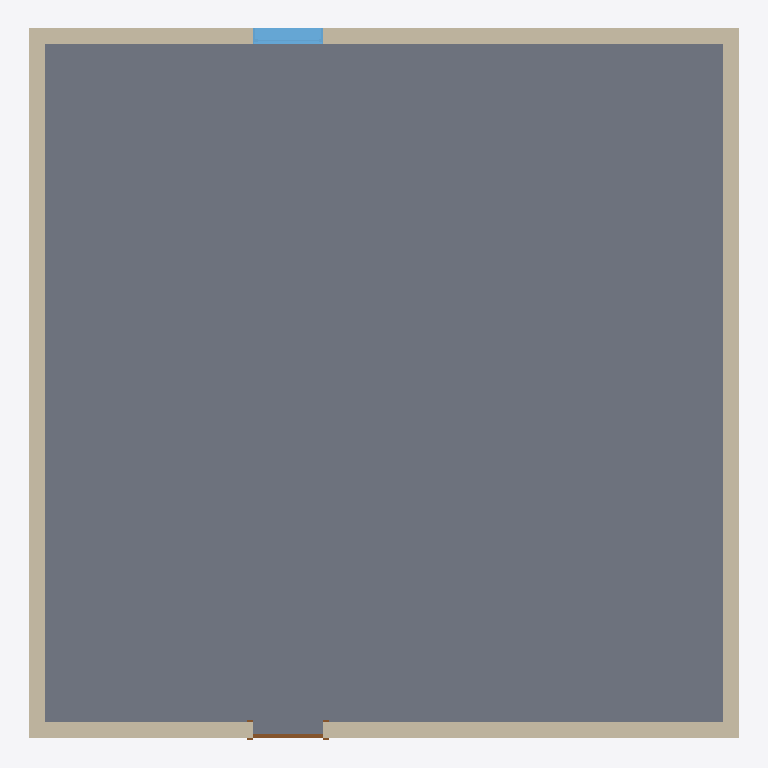
Plan cut of the same IFC building model at storey 'Level 1' (level 0.00 m, cut at 1.40 m), seen from above with north up, elements coloured by IFC class: 4 walls (beige), 1 slab (grey), 1 window (light blue), 1 door (brown). Cut surfaces are drawn darker.
Extent 9.2 m × 9.2 m × 4.4 m (x, y, z). Storeys (2): Level 1 at 0.00 m; Level 2 at 4.00 m. Elements (7): 4 IfcWall, 1 IfcDoor, 1 IfcSlab, 1 IfcWindow.

HEADER;
FILE_DESCRIPTION(('ViewDefinition [ReferenceView_V1.2]','RevitIdentifiers [ContentGUID: 8f8b1ed3-8866-45fe-8510-d6e06b9c1346, VersionGUID: 9b430785-3cf5-496d-a0d4-cab23676b775, NumberOfSaves: 6]','CoordinateReference [CoordinateBase: Shared Coordinates]','ExchangeRequirement [Architecture]'),'2;1');
FILE_NAME('4.ifc','2025-03-30T01:55:13+10:00',(''),(''),'ODA SDAI 24.12','Autodesk Revit 25.4.0.32 (ENG) - IFC 25.4.0.32','');
FILE_SCHEMA(('IFC4'));
ENDSEC;
DATA;
#27=IFCPROJECT('2FYnxJY6P5$eKGrk2KO_os',#18,'Project  Number',$,$,'Project Name','Project  Status',(#22),#472);
#42=IFCSITE('2FYnxJY6P5$eKGrk2KO_oq',#18,'Default',$,$,#41,$,$,.ELEMENT.,(42,21,31,181945),(-71,-3,-24,-263305),0.0,$,$);
#32=IFCBUILDING('2FYnxJY6P5$eKGrk2KO_ot',#18,'',$,$,#30,$,'',.ELEMENT.,$,$,#31);
#35=IFCBUILDINGSTOREY('1vK3KfqgSHqv5Y0026FnIY',#18,'Level 1',$,'Level:8mm Head',#34,$,'Level 1',.ELEMENT.,0.0);
#39=IFCBUILDINGSTOREY('14lOI8vZuHqv6B0026Fnc4',#18,'Level 2',$,'Level:8mm Head',#38,$,'Level 2',.ELEMENT.,4000.0000000000005);
#236=IFCSLAB('18bC_hxUP1IBOesJRu9mZs',#18,'Floor:Generic Floor - 400mm:209106',$,'Floor:Generic Floor - 400mm',#216,#235,'209106',.FLOOR.);
#118=IFCWALL('18bC_hxUP1IBOesJRu9mXp',#18,'Basic Wall:Generic - 200mm:208983',$,'Basic Wall:Generic - 200mm',#106,#117,'208983',.NOTDEFINED.);
#197=IFCWALL('18bC_hxUP1IBOesJRu9mYI',#18,'Basic Wall:Generic - 200mm:209078',$,'Basic Wall:Generic - 200mm',#185,#196,'209078',.NOTDEFINED.);
#79=IFCWALL('18bC_hxUP1IBOesJRu9mWv',#18,'Basic Wall:Generic - 200mm:208925',$,'Basic Wall:Generic - 200mm',#49,#78,'208925',.NOTDEFINED.);
#165=IFCWALL('18bC_hxUP1IBOesJRu9mXR',#18,'Basic Wall:Generic - 200mm:209023',$,'Basic Wall:Generic - 200mm',#138,#164,'209023',.NOTDEFINED.);
#383=IFCWINDOW('18bC_hxUP1IBOesJRu9mbr',#18,'M_Fixed:0915 x 1830mm:209233',$,'M_Fixed:0915 x 1830mm',#451,#379,'209233',1829.9999999999982,914.9999999999999,.WINDOW.,.NOTDEFINED.,$);
#308=IFCDOOR('18bC_hxUP1IBOesJRu9mZU',#18,'M_Single-Flush:0915 x 2134mm:209146',$,'M_Single-Flush:0915 x 2134mm',#471,#304,'209146',2133.9999999999995,914.9999999999999,.DOOR.,.SINGLE_SWING_RIGHT.,$);
ENDSEC;
